Run: headless pygame with SDL's dummy video driver; simulated clock (each Clock.tick advances the game by its frame time, no real sleeping); random seed 0; keys injected as events and as key.get_pressed() state; mouse plan: one left click at the window centre at the start of phase 2, then a move to the lower-right quarter at the start of phase 3.
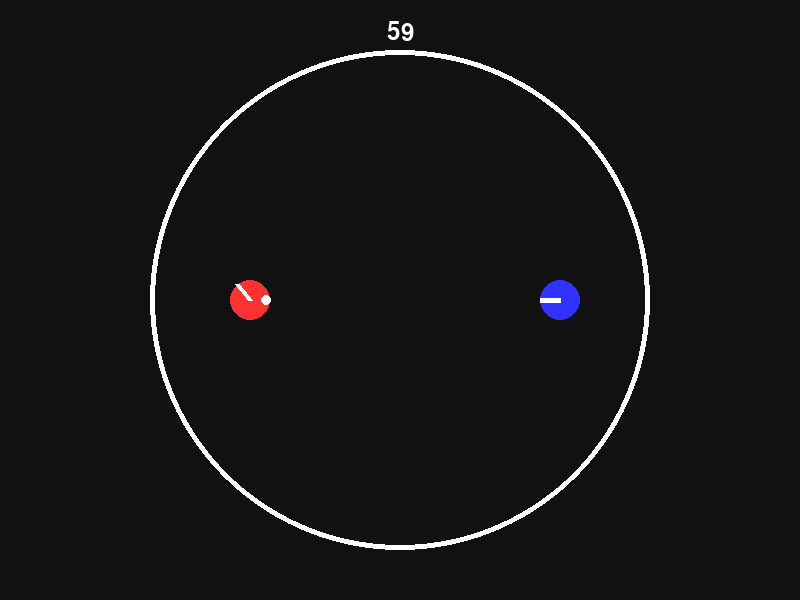
Frame 1 of 4 · flips 1–60 · no input
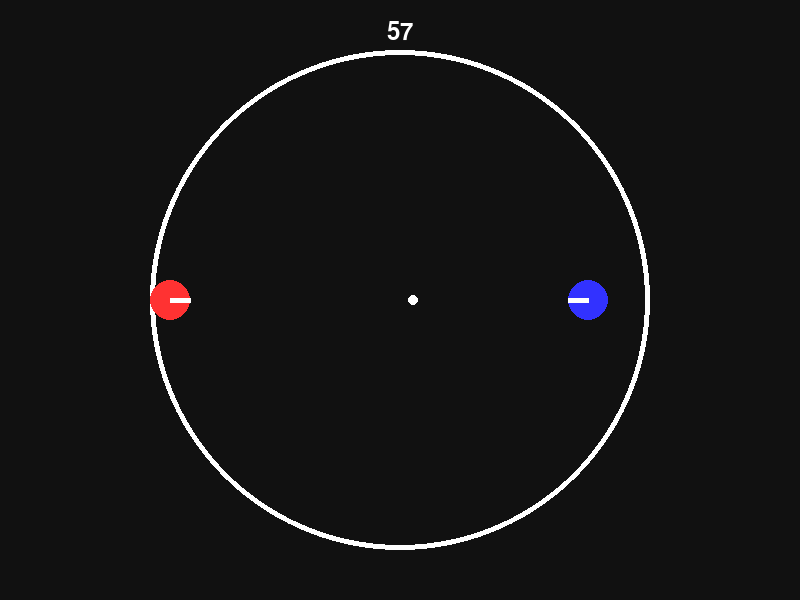
Frame 2 of 4 · flips 61–180 · clicked the window centre · tapped SPACE, RETURN · held RIGHT (→), D
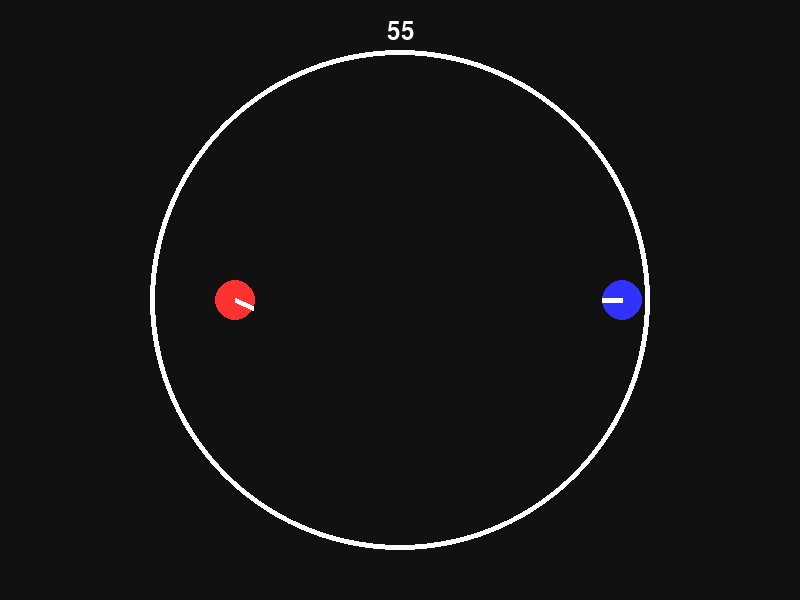
Frame 3 of 4 · flips 181–300 · moved the mouse to the lower-right quarter · held DOWN (↓), S
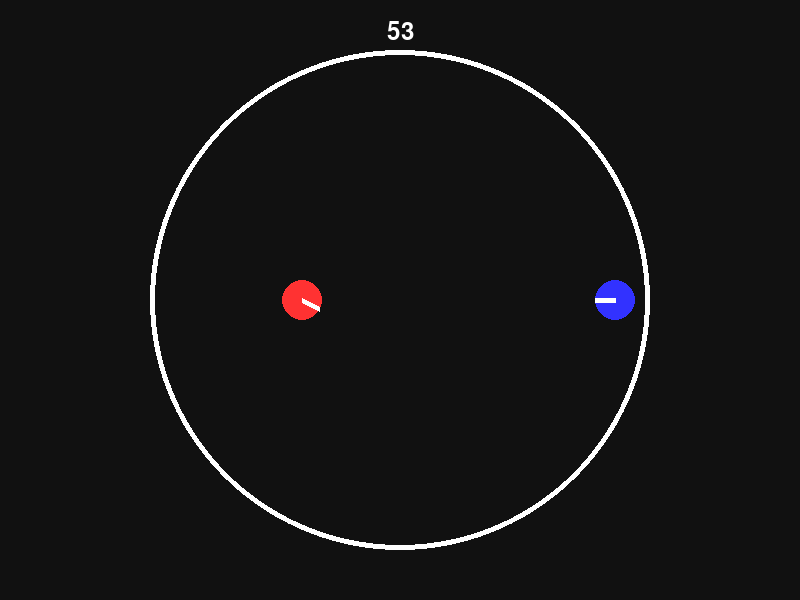
Frame 4 of 4 · flips 301–420 · held LEFT (←), A, UP (↑), W

The pygame program that drew these frames:

import pygame
import math
import random

# Constants
WIDTH, HEIGHT = 800, 600
FPS = 60
ARENA_RADIUS_BASE = 250
PLAYER_RADIUS = 20
PROJECTILE_RADIUS = 5
PROJECTILE_SPEED = 800
RECOIL_FORCE = 300
FRICTION = 0.98 # Simple friction approximation if needed, but we want "indefinite" movement?
# "Movement continues indefinitely until altered..." -> No friction.

class Entity:
    def __init__(self, x, y, radius):
        self.x = x
        self.y = y
        self.radius = radius
        self.vx = 0
        self.vy = 0
        self.should_remove = False

    def update(self, dt):
        self.x += self.vx * dt
        self.y += self.vy * dt

    def draw(self, screen, center_x, center_y):
        pass

class Projectile(Entity):
    def __init__(self, x, y, angle, owner_id):
        super().__init__(x, y, PROJECTILE_RADIUS)
        self.angle = angle
        self.owner_id = owner_id
        self.vx = math.cos(angle) * PROJECTILE_SPEED
        self.vy = math.sin(angle) * PROJECTILE_SPEED

    def draw(self, screen, center_x, center_y):
        # Draw line
        start_x = center_x + self.x
        start_y = center_y + self.y
        # Simple circle for now or line
        pygame.draw.circle(screen, (255, 255, 255), (int(start_x), int(start_y)), self.radius)

class Player(Entity):
    def __init__(self, game, pid, color):
        super().__init__(0, 0, PLAYER_RADIUS)
        self.game = game
        self.pid = pid
        self.color = color
        self.hp = 10
        self.angle = 0
        self.overheat = 0
        self.is_overheated = False
        self.time_since_last_shot = 0
        
        # Mechanics
        self.acceleration_window = 0

    def update(self, dt):
        if (self.hp <= 0): return

        # Input / AI
        if self.pid == 1:
            self.handle_input(dt)
        else:
            self.update_ai(dt)

        # Acceleration Window Steering
        if self.acceleration_window > 0:
            self.acceleration_window -= dt
            speed = math.sqrt(self.vx**2 + self.vy**2)
            if speed > 0:
                target_vx = math.cos(self.angle) * speed
                target_vy = math.sin(self.angle) * speed
                steer_factor = 5.0 * dt
                self.vx += (target_vx - self.vx) * steer_factor
                self.vy += (target_vy - self.vy) * steer_factor

        super().update(dt)

        # Overheat Logic
        self.time_since_last_shot += dt
        if self.is_overheated:
            self.overheat -= dt / 3.0
            if self.overheat <= 0:
                self.overheat = 0
                self.is_overheated = False
        elif self.time_since_last_shot > 2.0 and self.overheat > 0:
            self.overheat -= 0.5 * dt
            if self.overheat < 0: self.overheat = 0

    def handle_input(self, dt):
        mx, my = pygame.mouse.get_pos()
        cx, cy = WIDTH // 2, HEIGHT // 2
        # Player pos on screen
        px = cx + self.x
        py = cy + self.y
        
        dx = mx - px
        dy = my - py
        self.angle = math.atan2(dy, dx)

        if pygame.mouse.get_pressed()[0]:
            self.shoot()

    def update_ai(self, dt):
        p1 = self.game.players[0]
        if p1.hp > 0:
            dx = p1.x - self.x
            dy = p1.y - self.y
            self.angle = math.atan2(dy, dx)
            
            if not self.is_overheated and random.random() < 0.02:
                self.shoot()

    def shoot(self):
        if self.hp <= 0 or self.is_overheated: return
        if self.game.is_sudden_death: return

        spawn_dist = self.radius + 10
        px = self.x + math.cos(self.angle) * spawn_dist
        py = self.y + math.sin(self.angle) * spawn_dist
        
        self.game.projectiles.append(Projectile(px, py, self.angle, self.pid))

        # Recoil
        self.vx -= math.cos(self.angle) * RECOIL_FORCE * 0.016 # Impulse approx? 
        # In TS we added velocity directly. Let's do same.
        # Wait, RECOIL_FORCE was 300. If we add 300 to velocity every frame, that's huge if held?
        # No, shoot is once per call.
        # But shoot is called every frame if mouse held?
        # In TS I didn't limit fire rate explicitly other than overheat.
        # Let's limit fire rate slightly or just let overheat handle it.
        # 0.15 overheat per shot -> ~7 shots.
        
        recoil_impulse = 50 # Adjusted for Python/Pygame scale feel
        self.vx -= math.cos(self.angle) * recoil_impulse
        self.vy -= math.sin(self.angle) * recoil_impulse
        
        self.acceleration_window = 0.15
        self.overheat += 0.15
        self.time_since_last_shot = 0
        if self.overheat >= 1.0:
            self.overheat = 1.0
            self.is_overheated = True

    def draw(self, screen, center_x, center_y):
        if self.hp <= 0: return
        px = int(center_x + self.x)
        py = int(center_y + self.y)
        
        # Body
        pygame.draw.circle(screen, self.color, (px, py), self.radius)
        
        # Cannon
        end_x = px + math.cos(self.angle) * self.radius
        end_y = py + math.sin(self.angle) * self.radius
        pygame.draw.line(screen, (255, 255, 255), (px, py), (end_x, end_y), 5)

class Game:
    def __init__(self):
        pygame.init()
        self.screen = pygame.display.set_mode((WIDTH, HEIGHT))
        pygame.display.set_caption("XORG - Pygame Edition")
        self.clock = pygame.time.Clock()
        self.running = True
        
        self.arena_radius = ARENA_RADIUS_BASE
        self.is_sudden_death = False
        self.match_time = 60
        
        self.players = []
        self.projectiles = []
        
        self.init_game()

    def init_game(self):
        self.players = [
            Player(self, 1, (255, 50, 50)),
            Player(self, 2, (50, 50, 255))
        ]
        self.players[0].x = -150
        self.players[1].x = 150
        self.projectiles = []
        self.match_time = 60
        self.is_sudden_death = False
        self.arena_radius = ARENA_RADIUS_BASE

    def run(self):
        while self.running:
            dt = self.clock.tick(FPS) / 1000.0
            self.handle_events()
            self.update(dt)
            self.draw()
        pygame.quit()

    def handle_events(self):
        for event in pygame.event.get():
            if event.type == pygame.QUIT:
                self.running = False

    def update(self, dt):
        # Timer
        if self.match_time > 0:
            self.match_time -= dt
            if self.match_time <= 0:
                self.is_sudden_death = True
        elif self.is_sudden_death:
            if self.arena_radius > 50:
                self.arena_radius -= 10 * dt

        # Entities
        for p in self.players: p.update(dt)
        for proj in self.projectiles: proj.update(dt)
        
        self.projectiles = [p for p in self.projectiles if not p.should_remove]
        
        self.check_collisions()
        self.check_win()

    def check_collisions(self):
        # Wall
        for p in self.players:
            dist = math.sqrt(p.x**2 + p.y**2)
            if dist + p.radius > self.arena_radius:
                if self.is_sudden_death:
                    p.hp = 0
                else:
                    nx, ny = p.x/dist, p.y/dist
                    overlap = (dist + p.radius) - self.arena_radius
                    p.x -= nx * overlap
                    p.y -= ny * overlap
                    
                    dot = p.vx * nx + p.vy * ny
                    if dot > 0:
                        p.vx -= 2 * dot * nx
                        p.vy -= 2 * dot * ny

        # Projectiles
        for proj in self.projectiles:
            dist = math.sqrt(proj.x**2 + proj.y**2)
            if dist + proj.radius >= self.arena_radius:
                proj.should_remove = True
            
            for p in self.players:
                if proj.owner_id != p.pid and p.hp > 0:
                    d = math.sqrt((p.x - proj.x)**2 + (p.y - proj.y)**2)
                    if d < p.radius + proj.radius:
                        p.hp -= 1
                        proj.should_remove = True

        # Player-Player (Elastic)
        if len(self.players) >= 2:
            p1, p2 = self.players[0], self.players[1]
            if p1.hp > 0 and p2.hp > 0:
                dx = p2.x - p1.x
                dy = p2.y - p1.y
                dist = math.sqrt(dx*dx + dy*dy)
                if dist < p1.radius + p2.radius:
                    nx, ny = dx/dist, dy/dist
                    overlap = (p1.radius + p2.radius) - dist
                    p1.x -= nx * overlap * 0.5
                    p1.y -= ny * overlap * 0.5
                    p2.x += nx * overlap * 0.5
                    p2.y += ny * overlap * 0.5
                    
                    # Elastic
                    tx, ty = -ny, nx
                    dpTan1 = p1.vx * tx + p1.vy * ty
                    dpTan2 = p2.vx * tx + p2.vy * ty
                    dpNorm1 = p1.vx * nx + p1.vy * ny
                    dpNorm2 = p2.vx * nx + p2.vy * ny
                    
                    m1, m2 = 1, 1
                    mom1 = (dpNorm1 * (m1 - m2) + 2 * m2 * dpNorm2) / (m1 + m2)
                    mom2 = (dpNorm2 * (m2 - m1) + 2 * m1 * dpNorm1) / (m1 + m2)
                    
                    p1.vx = tx * dpTan1 + nx * mom1
                    p1.vy = ty * dpTan1 + ny * mom1
                    p2.vx = tx * dpTan2 + nx * mom2
                    p2.vy = ty * dpTan2 + ny * mom2

    def check_win(self):
        alive = [p for p in self.players if p.hp > 0]
        if len(alive) <= 1:
            # Reset
            self.init_game()

    def draw(self):
        self.screen.fill((17, 17, 17))
        cx, cy = WIDTH // 2, HEIGHT // 2
        
        # Arena
        color = (255, 68, 0) if self.is_sudden_death else (255, 255, 255)
        pygame.draw.circle(self.screen, color, (cx, cy), int(self.arena_radius), 5)
        
        for p in self.players: p.draw(self.screen, cx, cy)
        for proj in self.projectiles: proj.draw(self.screen, cx, cy)
        
        # UI
        font = pygame.font.SysFont(None, 36)
        timer_text = font.render(f"{int(self.match_time)}", True, (255, 255, 255))
        self.screen.blit(timer_text, (cx - timer_text.get_width()//2, 20))

        pygame.display.flip()

if __name__ == "__main__":
    Game().run()
